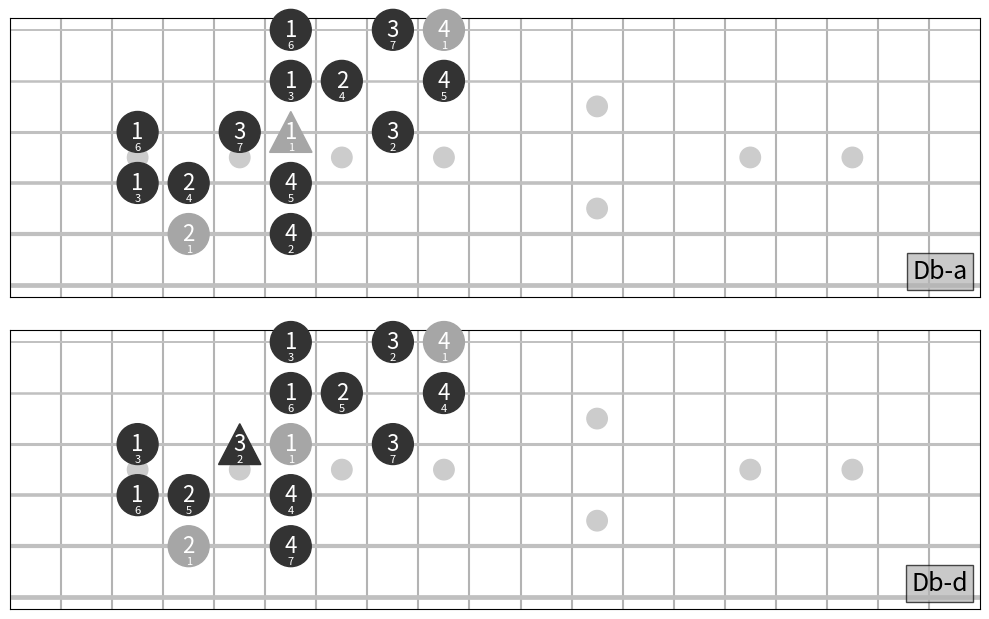

Reproduce this figure in Python.
"""
Fretboard diagrams for the Segovia Scales
"""
from functools import lru_cache
from typing import NamedTuple


@lru_cache(1)
def load_data():
    data = {
        #
        # Pattern 1
        "C-a": [
            # string, fret, finger
            (5, 3, 2),
            (5, 5, 4),
            (4, 2, 1),
            (4, 3, 2),
            (4, 5, 4),
            (3, 2, 1),
            (3, 4, 3),
            (3, 5, 1),
            (3, 7, 3),
            (2, 5, 1),
            (2, 6, 2),
            (2, 8, 4),
            (1, 5, 1),
            (1, 7, 3),
            (1, 8, 4),
        ],
        #
        # Pattern 2
        "Amm-a": [  # "mm" for melodic minor
            (6, 5, 1),
            (6, 7, 3),
            (6, 8, 4),
            (5, 5, 1),
            (5, 7, 3),
            (5, 9, 1),
            (5, 11, 3),
            (5, 12, 4),
            (4, 9, 1),
            (4, 10, 2),
            (4, 12, 4),
            (3, 9, 1),
            (3, 11, 3),
            (2, 9, 1),
            (2, 10, 1),
            (2, 12, 3),
            (2, 13, 4),
            (1, 10, 1),
            (1, 12, 3),
            (1, 14, 1),
            (1, 16, 3),
            (1, 17, 4),
        ],
        "Am-d": [
            (1, 17, 4),
            (1, 15, 2),
            (1, 13, 4),
            (1, 12, 3),
            (1, 10, 1),
            (2, 13, 4),
            (2, 12, 3),
            (2, 10, 1),
            (3, 12, 3),
            (3, 10, 1),
            (3, 9, 3),
            (3, 7, 1),
            (4, 10, 4),
            (4, 9, 3),
            (4, 7, 1),
            (5, 10, 4),
            (5, 8, 2),
            (5, 7, 1),
            (6, 10, 4),
            (6, 8, 4),
            (6, 7, 3),
            (6, 5, 1),
        ],
        #
        # Pattern 3
        "G-a": [
            (6, 3, 2),
            (6, 5, 4),
            (5, 2, 1),
            (5, 3, 2),
            (5, 5, 4),
            (4, 2, 1),
            (4, 4, 3),
            (4, 5, 4),
            (3, 2, 1),
            (3, 4, 3),
            (3, 5, 1),
            (3, 7, 3),
            (2, 5, 1),
            (2, 7, 3),
            (2, 8, 4),
            (1, 5, 1),
            (1, 7, 3),
            (1, 8, 1),
            (1, 10, 3),
            (1, 12, 1),
            (1, 14, 3),
            (1, 15, 4),
        ],
        "G-d": [
            (1, 15, 4),
            (1, 14, 3),
            (1, 12, 1),
            (1, 10, 4),
            (1, 8, 2),
            (1, 7, 1),
            (2, 10, 4),
            (2, 8, 2),
            (2, 7, 1),
            (3, 9, 3),
            (3, 7, 1),
            (4, 10, 4),
            (4, 9, 3),
            (4, 7, 1),
            (5, 10, 4),
            (5, 9, 3),
            (5, 7, 1),
            (5, 5, 4),
            (5, 3, 2),
            (5, 2, 1),
            (6, 5, 4),
            (6, 3, 2),
        ],
        #
        # Pattern 4
        "Emm-a": [
            (6, 0, None),
            (6, 2, 1),
            (6, 3, 2),
            (6, 5, 4),
            (5, 2, 1),
            (5, 4, 3),
            (5, 6, 3),
            (5, 7, 4),
            (4, 4, 1),
            (4, 5, 2),
            (4, 7, 4),
            (4, 9, 2),
            (4, 11, 4),
            (3, 8, 1),
            (3, 9, 2),
            (3, 11, 4),
            (2, 8, 1),
            (2, 10, 3),
            (2, 12, 2),
            (2, 14, 4),
            (1, 11, 1),
            (1, 12, 2),
        ],
        "Em-d": [
            (1, 12, 2),
            (1, 10, 4),
            (1, 8, 2),
            (1, 7, 1),
            (2, 10, 4),
            (2, 8, 2),
            (2, 7, 1),
            (3, 9, 3),
            (3, 7, 1),
            (4, 10, 4),
            (4, 9, 3),
            (4, 7, 1),
            (5, 10, 4),
            (5, 9, 3),
            (5, 7, 1),
            (5, 5, 4),
            (5, 3, 2),
            (5, 2, 1),
            (6, 5, 4),
            (6, 3, 2),
            (6, 2, 1),
            (6, 0, None),
        ],
        #
        # Pattern 5
        "Bmm-a": [
            (5, 2, 1),
            (5, 4, 3),
            (5, 5, 4),
            (4, 2, 1),
            (4, 4, 3),
            (4, 6, 1),
            (4, 8, 3),
            (4, 9, 1),
            (4, 11, 3),
            (4, 12, 4),
            (3, 9, 1),
            (3, 11, 3),
            (2, 9, 1),
            (2, 11, 3),
            (2, 12, 1),
            (2, 14, 3),
            (2, 15, 4),
            (1, 12, 1),
            (1, 14, 3),
            (1, 16, 1),
            (1, 18, 3),
            (1, 19, 4),
        ],
        "Bm-d": [
            (1, 19, 4),
            (1, 17, 2),
            (1, 15, 4),
            (1, 14, 3),
            (1, 12, 1),
            (2, 15, 4),
            (2, 14, 3),
            (2, 12, 1),
            (2, 10, 4),
            (2, 8, 2),
            (2, 7, 1),
            (2, 5, 4),
            (2, 3, 2),
            (2, 2, 1),
            (3, 4, 3),
            (3, 2, 1),
            (4, 5, 4),
            (4, 4, 3),
            (4, 2, 1),
            (5, 5, 4),
            (5, 4, 3),
            (5, 2, 1),
        ],
        #
        # Pattern 6
        "E-a": [
            (6, 0, None),
            (6, 2, 1),
            (6, 4, 3),
            (6, 5, 4),
            (6, 7, 2),
            (6, 9, 4),
            (5, 6, 1),
            (5, 7, 2),
            (5, 9, 4),
            (4, 6, 1),
            (4, 7, 2),
            (4, 9, 4),
            (3, 6, 1),
            (3, 8, 3),
            (3, 9, 1),
            (3, 11, 3),
            (2, 9, 1),
            (2, 10, 2),
            (2, 12, 4),
            (1, 9, 1),
            (1, 11, 3),
            (1, 12, 4),
        ],
        "E-d": [
            (1, 12, 4),
            (1, 11, 3),
            (1, 9, 1),
            (1, 7, 4),
            (1, 5, 2),
            (1, 4, 1),
            (2, 7, 4),
            (2, 5, 2),
            (2, 4, 1),
            (3, 6, 3),
            (3, 4, 1),
            (4, 7, 4),
            (4, 6, 3),
            (4, 4, 1),
            (5, 7, 4),
            (5, 6, 3),
            (5, 4, 1),
            (5, 2, 1),
            (6, 5, 4),
            (6, 4, 3),
            (6, 2, 1),
            (6, 0, None),
        ],
        #
        # Pattern 7
        "C#mm-a": [
            (5, 4, 1),
            (5, 6, 3),
            (5, 7, 4),
            (4, 4, 1),
            (4, 6, 3),
            (4, 8, 1),
            (4, 10, 3),
            (4, 11, 4),
            (3, 8, 1),
            (3, 9, 2),
            (3, 11, 4),
            (2, 9, 2),
            (2, 11, 4),
            (1, 8, 1),
            (1, 9, 2),
        ],
        "C#m-d": [
            (1, 9, 2),
            (1, 7, 4),
            (1, 5, 2),
            (1, 4, 1),
            (2, 7, 4),
            (2, 5, 2),
            (2, 4, 1),
            (3, 6, 3),
            (3, 4, 1),
            (4, 7, 4),
            (4, 6, 3),
            (4, 4, 1),
            (5, 7, 4),
            (5, 6, 3),
            (5, 4, 1),
        ],
        #
        # Pattern 8
        "F-a": [
            (6, 1, 1),
            (6, 3, 3),
            (5, 0, None),
            (5, 1, 1),
            (5, 3, 3),
            (5, 5, 1),
            (5, 7, 3),
            (5, 8, 4),
            (4, 5, 1),
            (4, 7, 3),
            (4, 8, 4),
            (3, 5, 1),
            (3, 7, 3),
            (2, 5, 1),
            (2, 6, 2),
            (2, 8, 4),
            (1, 5, 1),
            (1, 6, 2),
            (1, 8, 4),
            (1, 10, 1),
            (1, 12, 3),
            (1, 13, 4),
        ],
    }

    # Pattern 1 is also used for D, Db, Eb
    for tonic, delta in [("D", 2), ("Db", 1), ("Eb", 3)]:
        data[f"{tonic}-a"] = [
            (string, fret + delta, finger) for string, fret, finger in data["C-a"]
        ]

    # For Pattern 1, desc is just asc in reverse
    for tonic in ["C", "D", "Db", "Eb"]:
        data[f"{tonic}-d"] = data[f"{tonic}-a"][::-1]

    # Pattern 2 is also used for F#, G#, F, G
    for tonic, delta in [("F#", -3), ("G#", -1), ("F", -4), ("G", -2)]:
        data[f"{tonic}mm-a"] = [
            (string, fret + delta, finger) for string, fret, finger in data["Amm-a"]
        ]
        data[f"{tonic}m-d"] = [
            (string, fret + delta, finger) for string, fret, finger in data["Am-d"]
        ]

    # Pattern 3 is also used for A, B, F#, Ab, Bb
    for tonic, delta in [("A", 2), ("B", 4), ("F#", -1), ("Ab", 1), ("Bb", 3)]:
        data[f"{tonic}-a"] = [
            (string, fret + delta, finger) for string, fret, finger in data["G-a"]
        ]
        data[f"{tonic}-d"] = [
            (string, fret + delta, finger) for string, fret, finger in data["G-d"]
        ]

    # Pattern 5 is also used for Bb
    for tonic, delta in [("Bb", -1)]:
        data[f"{tonic}mm-a"] = [
            (string, fret + delta, finger) for string, fret, finger in data["Bmm-a"]
        ]
        data[f"{tonic}m-d"] = [
            (string, fret + delta, finger) for string, fret, finger in data["Bm-d"]
        ]

    # Pattern 7 is also used for D#, C, D
    for tonic, delta in [("D#", 2), ("C", -1), ("D", 1)]:
        data[f"{tonic}mm-a"] = [
            (string, fret + delta, finger) for string, fret, finger in data["C#mm-a"]
        ]
        data[f"{tonic}m-d"] = [
            (string, fret + delta, finger) for string, fret, finger in data["C#m-d"]
        ]

    # Pattern 8 desc is just asc in reverse
    for tonic in ["F"]:
        data[f"{tonic}-d"] = data[f"{tonic}-a"][::-1]

    assert len(data) == 48, "major/minor, asc/dec (12 * 2 * 2 = 48)"

    return data


class NatAcc(NamedTuple):
    nat: str
    acc: str

    @classmethod
    def parse(cls, s):
        import re

        rx = r"([A-G])([#b]?)"
        m = re.fullmatch(rx, s)
        if m is None:
            raise ValueError(f"Bad pitch class: {s!r}. Should match {rx!r}.")

        nat, acc = m.groups()

        return cls(nat, acc)

    @lru_cache(1)
    def unparse(self):
        return self.nat + self.acc


class ScaleKey(NamedTuple):
    root: str
    major: bool
    ascending: bool

    @classmethod
    def parse(cls, s):
        import re

        rx = r"([A-G])([#b]?)(m{,2}?)\-([ad])"
        m = re.fullmatch(rx, s)
        if m is None:
            raise ValueError(f"Bad scale key: {s!r}. Should match {rx!r}, e.g. 'C-a', 'Bbmm-a'.")

        nat, acc, minor, asc_desc = m.groups()

        root = nat + acc
        major = minor == ""
        ascending = asc_desc == "a"

        return cls(root, major, ascending)

    @lru_cache(1)
    def unparse(self):
        s_asc = "a" if self.ascending else "d"
        s_min = ""
        if not self.major:
            s_min += "m"
            if self.ascending:
                s_min += "m"
        return f"{self.root}{s_min}-{s_asc}"

    @property
    @lru_cache(1)
    def nat_acc(self):
        return NatAcc.parse(self.root)

    @property
    @lru_cache(1)
    def sort_key(self):
        nat, acc = self.nat_acc

        iacc = 0
        if acc:
            iacc = "#b".index(acc) + 1

        return (
            "CDEFGAB".index(nat),  # C first
            iacc,  # nat first, then sharp, then flat
            0 if self.major else 1,  # major before minor
            0 if self.ascending else 1,  # ascending before descending
        )


def _sort_scale_key_key(s):
    return ScaleKey.parse(s).sort_key


def plot_scale(
    which,
    *,
    ax=None,
    finger_label_size=16,
    cell_aspect=1.0,
    edge_space=0.23,
    show_which=True,
):
    import math

    import matplotlib as mpl
    import matplotlib.pyplot as plt

    data = load_data()
    if which not in data:
        raise ValueError(
            f"Unrecognized scale: {which!r}. "
            f"Valid options are: {', '.join(sorted(data, key=_sort_scale_key_key))}. "
            "That is, -a for ascending, -d for descending, "
            "m for minor (only descending), mm for melodic minor (only ascending)."
        )

    if cell_aspect > 1:
        raise ValueError("cell_aspect (y/x for fretboard grid cells) > 1 not supported")

    assert which[-2:] in {"-a", "-d"}, "[a]scending or [d]escending"
    ascending = which.endswith("-a")

    if ax is None:
        _, ax = plt.subplots(figsize=(10 / cell_aspect, 3.2))

    # Frets
    fret_lims = (0, 19)
    for x in range(*fret_lims):
        ax.axvline(x, color="0.7", zorder=0)

    # Markers
    kwargs = dict(width=0.4 * cell_aspect, height=0.4, color="0.8")
    for x in range(*fret_lims):
        if x in {3, 5, 7, 9, 15, 17, 19}:
            p = mpl.patches.Ellipse((x - 0.5, 3.5), **kwargs)
            ax.add_patch(p)
        elif x == 12:
            for y in [2.5, 4.5]:
                p = mpl.patches.Ellipse((x - 0.5, y), **kwargs)
                ax.add_patch(p)
        else:
            pass

    # Strings
    nstrings = 6
    for y in range(1, nstrings + 1):
        ax.axhline(y, c="silver", lw=1 + 0.4 * y, zorder=1)

    # Segovia
    vals = [4, 11, 7, 2, 9, 4]  # pitch class value wrt. C, string 1 (high E) to string 6 (low E)
    standard_radius = 0.4
    kwargs = dict(zorder=10, clip_on=False)
    prev_string = prev_finger = None
    v0 = None
    n = None  # scale degree
    for string, fret, finger in data[which]:
        x, y = fret - 0.5, string

        v = vals[string - 1] + fret

        if v0 is None:
            v0 = v

        if v % 12 == v0 % 12:  # reset
            n = 1

        radius = standard_radius
        if fret == 0:  # Open string
            radius = standard_radius * 0.6
            x = fret
        color = "0.65" if v % 12 == v0 % 12 else "0.2"
        if (
            prev_string is not None
            and prev_finger is not None
            and string == prev_string
            and finger is not None
            and (finger <= prev_finger if ascending else finger >= prev_finger)
        ):
            # Must have shifted
            s = 2 / math.sqrt(3) * radius * 2 * 0.9 * cell_aspect
            sgn = -1  # +1 for pointing down
            p = mpl.patches.Polygon(
                [
                    (x - s / 2, y - sgn * radius),
                    (x, y + sgn * radius),
                    (x + s / 2, y - sgn * radius),
                ],
                closed=True,
                color=color,
                **kwargs,
            )
        else:
            p = mpl.patches.Ellipse(
                (x, y),
                width=2 * radius * cell_aspect,
                height=2 * radius,
                color=color,
                **kwargs,
            )
        ax.add_patch(p)

        ax.text(
            x,
            y,
            finger,
            ha="center",
            va="center",
            color="w",
            size=finger_label_size,
            zorder=20,
        )
        ax.text(
            x,
            y + 0.3 * radius / standard_radius,
            n,
            ha="center",
            va="center",
            color="w",
            size=finger_label_size // 2,
            zorder=20,
        )

        prev_string = string
        prev_finger = finger
        n += 1

    d = 0.01
    if show_which:
        ax.text(
            fret_lims[-1] - d - edge_space,
            nstrings - d,
            which,
            va="bottom",
            ha="right",
            size=int(1.125 * finger_label_size),
            bbox=dict(facecolor="0.7", alpha=0.7),
        )

    ax.axis("scaled")
    ax.set_aspect(cell_aspect)

    ax.set_xlim(fret_lims)
    ax.set_ylim((6 + edge_space, 1 - edge_space))

    # Remove ax labels
    ax.xaxis.set_major_locator(plt.NullLocator())
    ax.yaxis.set_major_locator(plt.NullLocator())


_scale_keys_ad = [
    "C",
    "C#m",
    "Cm",
    "D",
    "D#m",
    "Db",
    "Dm",
    "E",
    "Eb",
    "Em",
    "F",
    "F#",
    "F#m",
    "Fm",
    "G",
    "G#m",
    "Gm",
    "A",
    "Ab",
    "Am",
    "B",
    "Bb",
    "Bbm",
    "Bm",
]


def plot_scale_ad(which, *, fig=None, **kwargs):
    """Plot both the ascending and descending versions of a scale on two axes."""
    import matplotlib.pyplot as plt

    if which not in _scale_keys_ad:
        raise ValueError(
            f"Invalid ad (ascending + descending) scale spec: {which!r}. "
            f"Valid options are: {', '.join(_scale_keys_ad)}."
        )

    cell_aspect = kwargs.pop("cell_aspect", 1.0)
    if "ax" in kwargs:
        del kwargs["ax"]

    if fig is None:
        fig, (ax_a, ax_d) = plt.subplots(2, 1, figsize=(10 / cell_aspect, 3.2 * 2))
    else:
        ax_a, ax_d = fig.get_axes().flat[:2]

    if which.endswith("m"):
        key_a = f"{which}m-a"
    else:
        key_a = f"{which}-a"
    key_d = f"{which}-d"

    plot_scale(key_a, ax=ax_a, **kwargs)
    plot_scale(key_d, ax=ax_d, **kwargs)


if __name__ == "__main__":
    import matplotlib.pyplot as plt

    plt.close("all")

    # Matplotlib settings
    plt.rcParams.update(
        {
            "figure.autolayout": True,
            "axes.formatter.limits": (-3, 4),  # scilimits
            "axes.formatter.use_mathtext": True,
            "axes.titlesize": 8,
        }
    )

    plot_scale_ad("Db")
    plt.show()

    # cases = [
    #     # scale key, ax title
    #     ("C-a", "Pattern 1 -- C, D, Db, Eb\nAscending"),
    #     ("Amm-a", "Pattern 2 -- Am, F#m, G#m, Fm, Gm\nAscending"),
    #     ("C-d", "Descending"),
    #     ("Am-d", "Descending"),
    #     ("G-a", "\nPattern 3 -- G, A, B, F#, Ab, Bb\nAscending"),
    #     ("Emm-a", "\nPattern 4 -- Em\nAscending"),
    #     ("G-d", "Descending"),
    #     ("Em-d", "Descending"),
    #     ("Bmm-a", "\nPattern 5 -- Bm, Bbm\nAscending"),
    #     ("E-a", "\nPattern 6 -- E\nAscending"),
    #     ("Bm-d", "Descending"),
    #     ("E-d", "Descending"),
    #     ("C#mm-a", "\nPattern 7 -- C#m, D#m, Cm, Dm\nAscending"),
    #     ("F-a", "\nPattern 8 -- F\nAscending"),
    #     ("C#m-d", "Descending"),
    #     ("F-d", "Descending"),
    # ]

    # assert len(cases) == 16
    # assert len(cases) % 2 == 0
    # fig, axs = plt.subplots(len(cases) // 2, 2, figsize=(6.8, 8.85), constrained_layout=True)

    # for (which, title), ax in zip(cases, axs.flat):
    #     plot_scale(
    #         which,
    #         ax=ax,
    #         finger_label_size=7,
    #         cell_aspect=0.88,
    #         edge_space=0,
    #         show_which=False,
    #     )
    #     title_ = title.replace("--", "\u2013").replace("#", "\u266f").replace("b", "\u266d")
    #     ax.set_title(title_)

    # fig.get_layout_engine().set(w_pad=4 / 72, wspace=0.2)

    # fig.savefig("all-patterns.svg", bbox_inches="tight", pad_inches=0.05, transparent=True)
